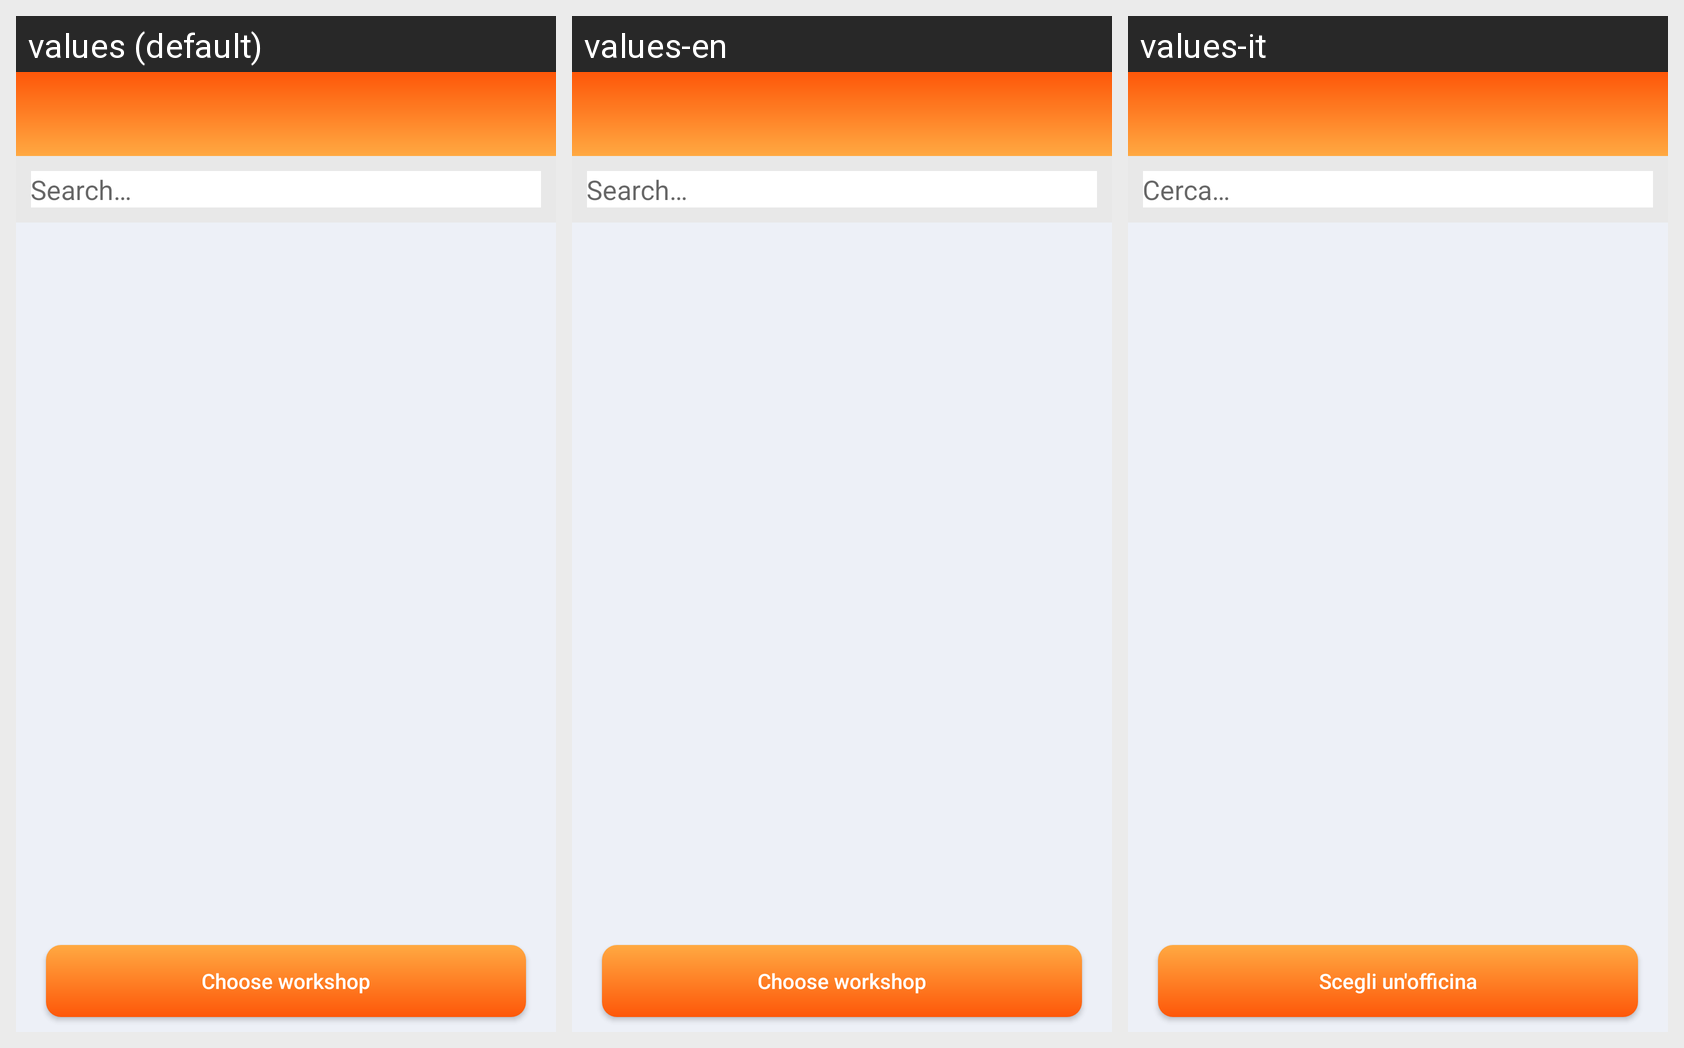

The same Android screen rendered under several of its app's locales, left to right. List the strings drawn on it with the default value and each locale's translation.
Android screen res/layout/activity_maintenance.xml rendered under 3 locales, left to right: values (default), values-en, values-it. Device: Nexus 5 (rendered at 1080×1920; each locale shown at half size, 540×960, under a caption strip naming it); theme AppTheme.NoActionBar.
Strings drawn on this screen, with the default value and each locale's value (text and hints the layout hard-codes, and strings that could not be matched under every locale, appear in the picture but are not listed):

search
  values: Search…
  values-en: Search…
  values-it: Cerca…

choose_workshop
  values: Choose workshop
  values-en: Choose workshop
  values-it: Scegli un'officina
